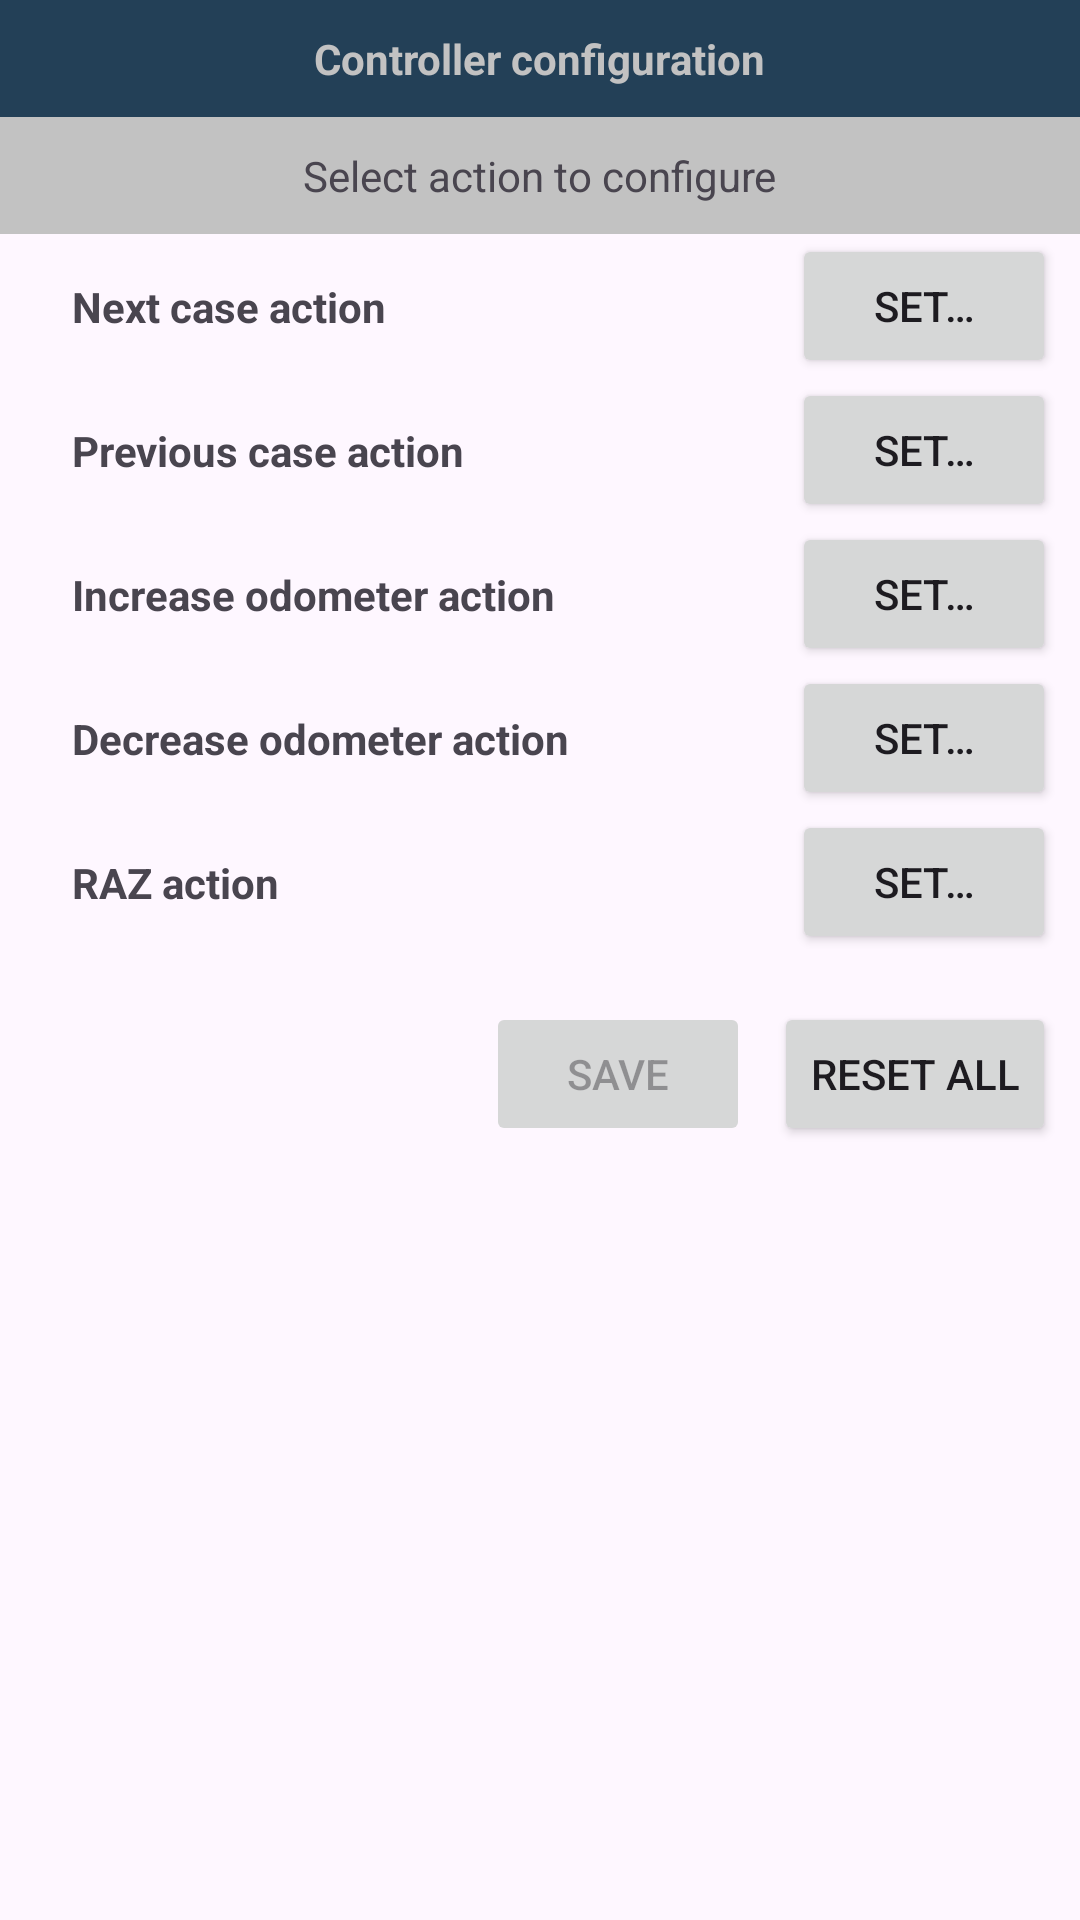

Android layout source for this screen:
<!-- AndroidManifest.xml: application theme Theme.Rallye_Dashboard_kt -->
<!-- res/layout/remote_fragment.xml -->
<?xml version="1.0" encoding="utf-8"?>
<layout xmlns:android="http://schemas.android.com/apk/res/android"
    xmlns:app="http://schemas.android.com/apk/res-auto">

    <LinearLayout
        android:layout_width="match_parent"
        android:layout_height="match_parent"
        android:orientation="vertical">

    <FrameLayout
        android:id="@+id/title"
        android:layout_width="match_parent"
        android:layout_height="wrap_content"
        android:background="@color/dark_blue"
        app:layout_constraintEnd_toEndOf="parent"
        app:layout_constraintStart_toStartOf="parent"
        app:layout_constraintTop_toTopOf="parent">

        <TextView
            android:layout_width="wrap_content"
            android:layout_height="wrap_content"
            android:layout_gravity="center"
            android:layout_margin="10sp"
            android:text="@string/controller_configuration"
            android:textColor="@color/background"
            android:textStyle="bold" />

    </FrameLayout>

    <FrameLayout
        android:id="@+id/status"
        android:layout_width="match_parent"
        android:layout_height="wrap_content"
        android:background="@color/background"
        app:layout_constraintEnd_toEndOf="parent"
        app:layout_constraintStart_toStartOf="parent"
        app:layout_constraintTop_toBottomOf="@id/title">

        <TextView
            android:id="@+id/txt_status"
            android:layout_width="wrap_content"
            android:layout_height="wrap_content"
            android:layout_gravity="center"
            android:layout_margin="10sp"
            android:text="@string/select_action_to_configure" />

    </FrameLayout>

        <androidx.constraintlayout.widget.ConstraintLayout
            android:layout_width="match_parent"
            android:layout_height="wrap_content">

            <TextView
                android:id="@+id/case_next_txt"
                android:layout_width="0dp"
                android:layout_height="wrap_content"
                android:layout_marginStart="24dp"
                android:text="@string/next_case_action"
                android:textStyle="bold"
                app:layout_constraintBottom_toBottomOf="parent"
                app:layout_constraintStart_toStartOf="parent"
                app:layout_constraintTop_toTopOf="parent"
                app:layout_constraintEnd_toStartOf="@id/bt_case_next"/>

            <Button
                android:id="@+id/bt_case_next"
                android:layout_width="wrap_content"
                android:layout_height="wrap_content"
                android:layout_marginEnd="8dp"
                android:text="@string/set"
                app:layout_constraintBottom_toBottomOf="parent"
                app:layout_constraintEnd_toEndOf="parent"
                app:layout_constraintTop_toTopOf="parent" />
        </androidx.constraintlayout.widget.ConstraintLayout>

        <androidx.constraintlayout.widget.ConstraintLayout
            android:layout_width="match_parent"
            android:layout_height="wrap_content">

            <TextView
                android:id="@+id/case_prev_txt"
                android:layout_width="0dp"
                android:layout_height="wrap_content"
                android:layout_marginStart="24dp"
                android:text="@string/previous_case_action"
                android:textStyle="bold"
                app:layout_constraintBottom_toBottomOf="parent"
                app:layout_constraintStart_toStartOf="parent"
                app:layout_constraintTop_toTopOf="parent"
                app:layout_constraintEnd_toStartOf="@id/bt_case_prev"/>

            <Button
                android:id="@+id/bt_case_prev"
                android:layout_width="wrap_content"
                android:layout_height="wrap_content"
                android:layout_marginEnd="8dp"
                android:text="@string/set"
                app:layout_constraintBottom_toBottomOf="parent"
                app:layout_constraintEnd_toEndOf="parent"
                app:layout_constraintTop_toTopOf="parent" />
        </androidx.constraintlayout.widget.ConstraintLayout>

        <androidx.constraintlayout.widget.ConstraintLayout
            android:layout_width="match_parent"
            android:layout_height="wrap_content">

            <TextView
                android:id="@+id/increase_odo_txt"
                android:layout_width="0dp"
                android:layout_height="wrap_content"
                android:layout_marginStart="24dp"
                android:text="@string/increase_odometer_action"
                android:textStyle="bold"
                app:layout_constraintBottom_toBottomOf="parent"
                app:layout_constraintStart_toStartOf="parent"
                app:layout_constraintTop_toTopOf="parent"
                app:layout_constraintEnd_toStartOf="@id/bt_increase_odo"/>

            <Button
                android:id="@+id/bt_increase_odo"
                android:layout_width="wrap_content"
                android:layout_height="wrap_content"
                android:layout_marginEnd="8dp"
                android:text="@string/set"
                app:layout_constraintBottom_toBottomOf="parent"
                app:layout_constraintEnd_toEndOf="parent"
                app:layout_constraintTop_toTopOf="parent" />
        </androidx.constraintlayout.widget.ConstraintLayout>

        <androidx.constraintlayout.widget.ConstraintLayout
            android:layout_width="match_parent"
            android:layout_height="wrap_content">

            <TextView
                android:id="@+id/decrease_odo_txt"
                android:layout_width="0dp"
                android:layout_height="wrap_content"
                android:layout_marginStart="24dp"
                android:text="@string/decrease_odometer_action"
                android:textStyle="bold"
                app:layout_constraintBottom_toBottomOf="parent"
                app:layout_constraintStart_toStartOf="parent"
                app:layout_constraintTop_toTopOf="parent"
                app:layout_constraintEnd_toStartOf="@id/bt_decrease_odometer"/>

            <Button
                android:id="@+id/bt_decrease_odometer"
                android:layout_width="wrap_content"
                android:layout_height="wrap_content"
                android:layout_marginEnd="8dp"
                android:text="@string/set"
                app:layout_constraintBottom_toBottomOf="parent"
                app:layout_constraintEnd_toEndOf="parent"
                app:layout_constraintTop_toTopOf="parent" />
        </androidx.constraintlayout.widget.ConstraintLayout>

        <androidx.constraintlayout.widget.ConstraintLayout
            android:layout_width="match_parent"
            android:layout_height="wrap_content">

            <TextView
                android:id="@+id/raz_txt"
                android:layout_width="0dp"
                android:layout_height="wrap_content"
                android:layout_marginStart="24dp"
                android:text="@string/raz_action"
                android:textStyle="bold"
                app:layout_constraintBottom_toBottomOf="parent"
                app:layout_constraintStart_toStartOf="parent"
                app:layout_constraintTop_toTopOf="parent"
                app:layout_constraintEnd_toStartOf="@id/bt_raz"/>

            <Button
                android:id="@+id/bt_raz"
                android:layout_width="wrap_content"
                android:layout_height="wrap_content"
                android:layout_marginEnd="8dp"
                android:text="@string/set"
                app:layout_constraintBottom_toBottomOf="parent"
                app:layout_constraintEnd_toEndOf="parent"
                app:layout_constraintTop_toTopOf="parent" />
        </androidx.constraintlayout.widget.ConstraintLayout>

        <androidx.constraintlayout.widget.ConstraintLayout
            android:layout_width="match_parent"
            android:layout_height="wrap_content">

            <Button
                android:id="@+id/bt_save"
                android:text="@string/save"
                android:layout_width="wrap_content"
                android:layout_height="wrap_content"
                android:layout_marginTop="16dp"
                android:layout_marginEnd="8dp"
                android:enabled="false"
                app:layout_constraintBottom_toBottomOf="parent"
                app:layout_constraintEnd_toStartOf="@id/bt_reset"
                app:layout_constraintTop_toTopOf="parent"/>

        <Button
            android:id="@+id/bt_reset"
            android:text="@string/reset_all"
            android:layout_width="wrap_content"
            android:layout_height="wrap_content"
            android:layout_marginTop="16dp"
            android:layout_marginEnd="8dp"
            app:layout_constraintBottom_toBottomOf="parent"
            app:layout_constraintEnd_toEndOf="parent"
            app:layout_constraintTop_toTopOf="parent"/>
        </androidx.constraintlayout.widget.ConstraintLayout>

    </LinearLayout>

</layout>
<!-- resources referenced by this layout -->
<resources>
  <color name="background">#c2c2c2</color>
  <color name="dark_blue">#234057</color>
  <string name="controller_configuration">Controller configuration</string>
  <string name="decrease_odometer_action">Decrease odometer action</string>
  <string name="increase_odometer_action">Increase odometer action</string>
  <string name="next_case_action">Next case action</string>
  <string name="previous_case_action">Previous case action</string>
  <string name="raz_action">RAZ action</string>
  <string name="reset_all">Reset all</string>
  <string name="save">Save</string>
  <string name="select_action_to_configure">Select action to configure</string>
  <string name="set">Set…</string>
  <style name="Theme.Rallye_Dashboard_kt" parent="Base.Theme.Rallye_Dashboard_kt" />
  <style name="Base.Theme.Rallye_Dashboard_kt" parent="Theme.Material3.DayNight.NoActionBar">
          
          <item name="colorPrimary">@color/dark_blue</item>
          <item name="colorPrimaryVariant">@color/light_blue</item>
      </style>
  <color name="light_blue">#3A5466</color>
</resources>
